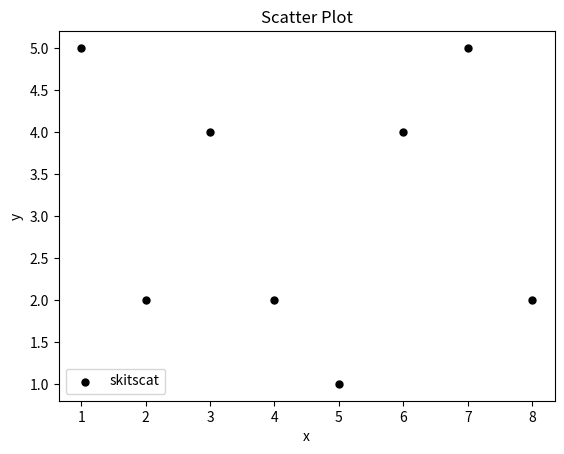

Python code for this plot:
import matplotlib.pyplot as plt

# ScatterPlot- in order to compare 2 variables or 3 looking for correlation on graphs

x = [1,2,3,4,5,6,7,8]
y = [5,2,4,2,1,4,5,2]

plt.scatter(x,y,label='skitscat', color='k', s=25,marker='o')

plt.ylabel('y')
plt.xlabel('x')

plt.title('Scatter Plot')

plt.legend()
plt.show()